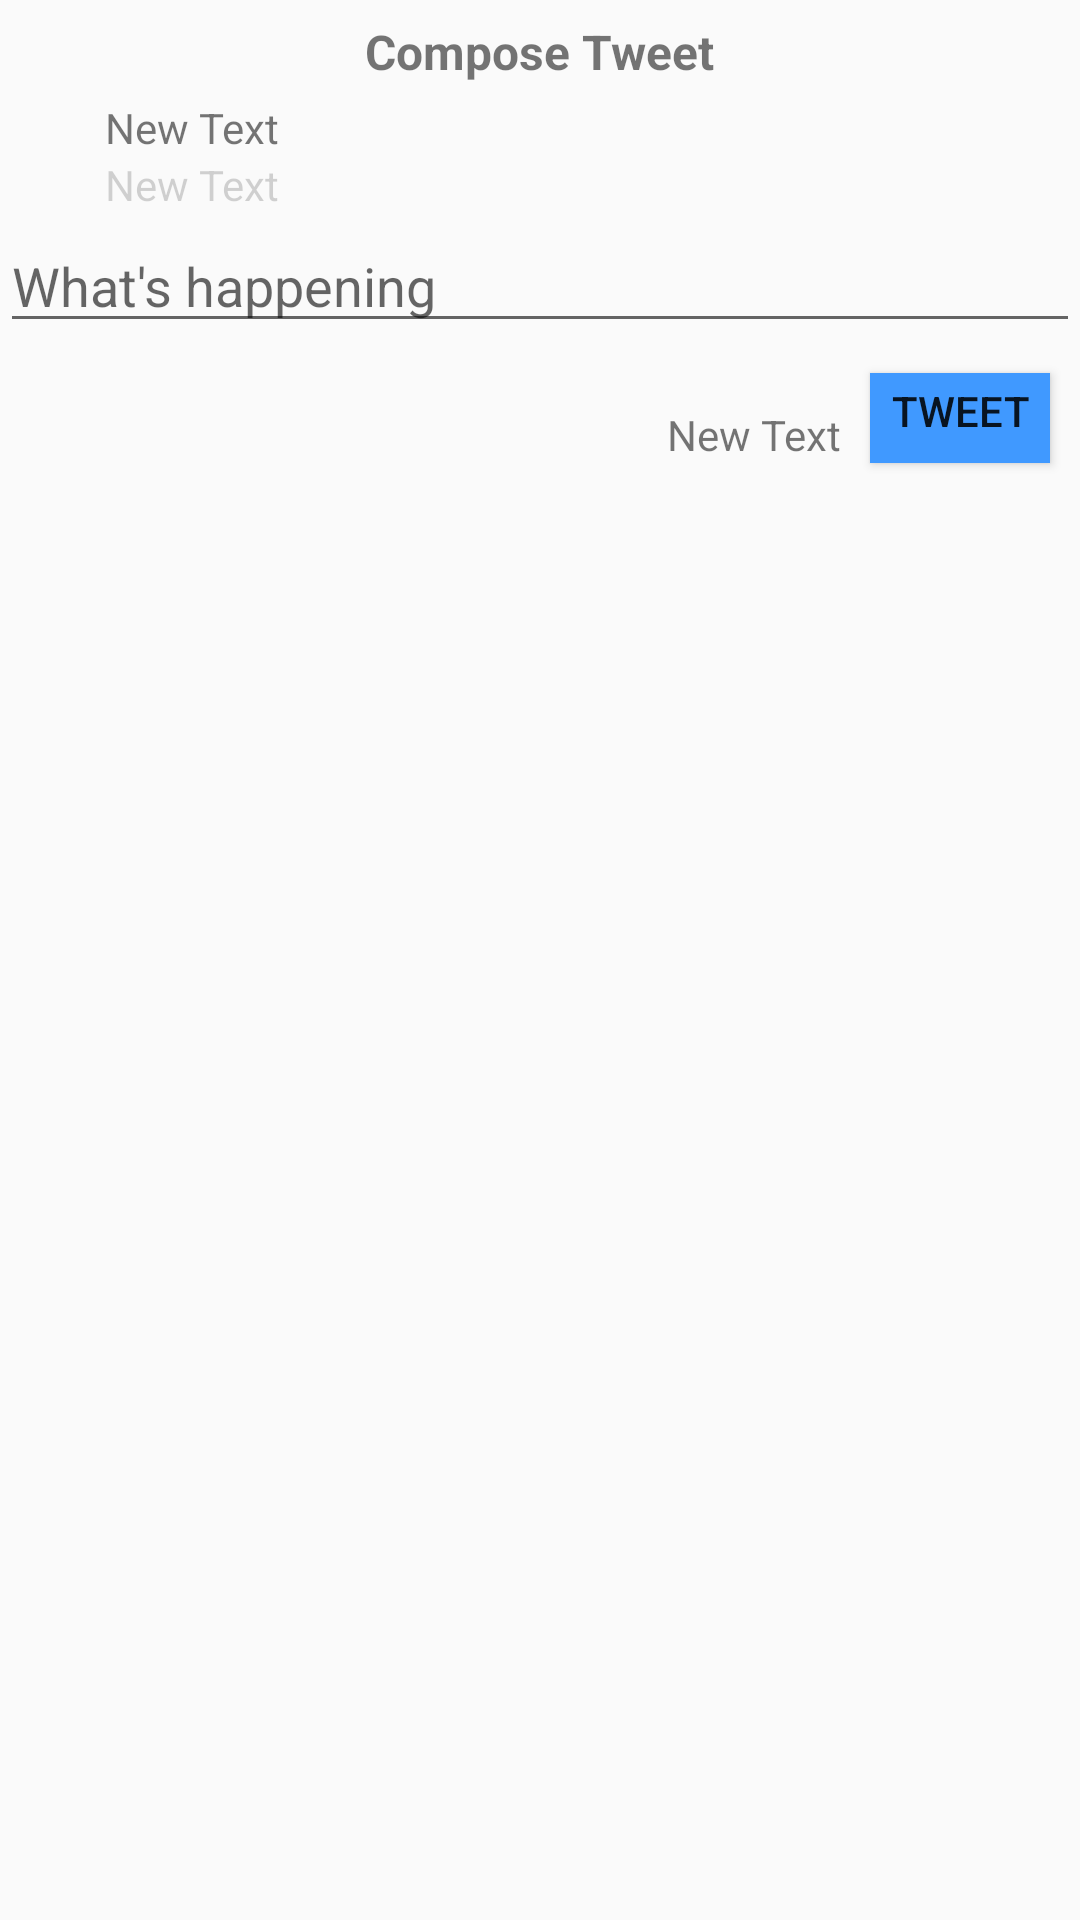

Android layout source for this screen:
<!-- AndroidManifest.xml: application theme AppTheme -->
<!-- res/layout/compose_tweet_layout.xml -->
<?xml version="1.0" encoding="utf-8"?>
<RelativeLayout xmlns:android="http://schemas.android.com/apk/res/android"
    android:orientation="vertical" android:layout_width="match_parent"
    android:layout_height="match_parent">

    <Button
        android:layout_width="60dp"
        android:layout_height="30dp"
        android:text="Tweet"
        android:id="@+id/btnTweet"
        android:background="#ff4099ff"
        android:paddingBottom="5dp"
        android:layout_below="@+id/etTweet"
        android:layout_alignParentRight="true"
        android:layout_alignParentEnd="true"
        android:layout_margin="10dp"/>

    <ImageView
        android:layout_width="30dp"
        android:layout_height="30dp"
        android:id="@+id/ivProfilePicture"
        android:layout_alignParentTop="true"
        android:layout_alignParentLeft="true"
        android:layout_alignParentStart="true"
        android:layout_marginTop="33dp" />

    <TextView
        android:layout_width="wrap_content"
        android:layout_height="wrap_content"
        android:text="New Text"
        android:id="@+id/tvUsername"
        android:layout_alignTop="@+id/ivProfilePicture"
        android:layout_toRightOf="@+id/ivProfilePicture"
        android:layout_toEndOf="@+id/ivProfilePicture"
        android:layout_marginLeft="5dp"
        android:layout_marginStart="5dp" />

    <EditText
        android:layout_width="wrap_content"
        android:layout_height="wrap_content"
        android:id="@+id/etTweet"
        android:layout_below="@+id/ivProfilePicture"
        android:layout_alignParentLeft="true"
        android:layout_alignParentStart="true"
        android:layout_marginTop="10dp"
        android:hint="@string/compose_tweet_hint"
        android:layout_alignParentRight="true"
        android:layout_alignParentEnd="true" />

    <TextView
        android:layout_width="wrap_content"
        android:layout_height="wrap_content"
        android:text="New Text"
        android:id="@+id/tvScreenName"
        android:layout_below="@+id/tvUsername"
        android:layout_alignLeft="@+id/tvUsername"
        android:layout_alignStart="@+id/tvUsername"
        android:textColor="#2c000000" />

    <TextView
        android:layout_width="wrap_content"
        android:layout_height="wrap_content"
        android:text="@string/compose_tweet_title"
        android:id="@+id/textView"
        android:layout_above="@+id/tvUsername"
        android:layout_centerHorizontal="true"
        android:textSize="16dp"
        android:textStyle="bold"
        android:layout_marginBottom="5dp"/>

    <TextView
        android:layout_width="wrap_content"
        android:layout_height="wrap_content"
        android:text="New Text"
        android:id="@+id/tvCharacterLeft"
        android:textAlignment="center"
        android:textSize="14dp"
        android:layout_alignBottom="@+id/btnTweet"
        android:layout_toLeftOf="@+id/btnTweet"
        android:layout_toStartOf="@+id/btnTweet" />

</RelativeLayout>
<!-- resources referenced by this layout -->
<resources>
  <string name="compose_tweet_hint">What\'s happening</string>
  <string name="compose_tweet_title">Compose Tweet</string>
  <style name="AppTheme" parent="AppBaseTheme">
          
      </style>
  <style name="AppBaseTheme" parent="Theme.AppCompat.Light.DarkActionBar">
          
      </style>
</resources>
